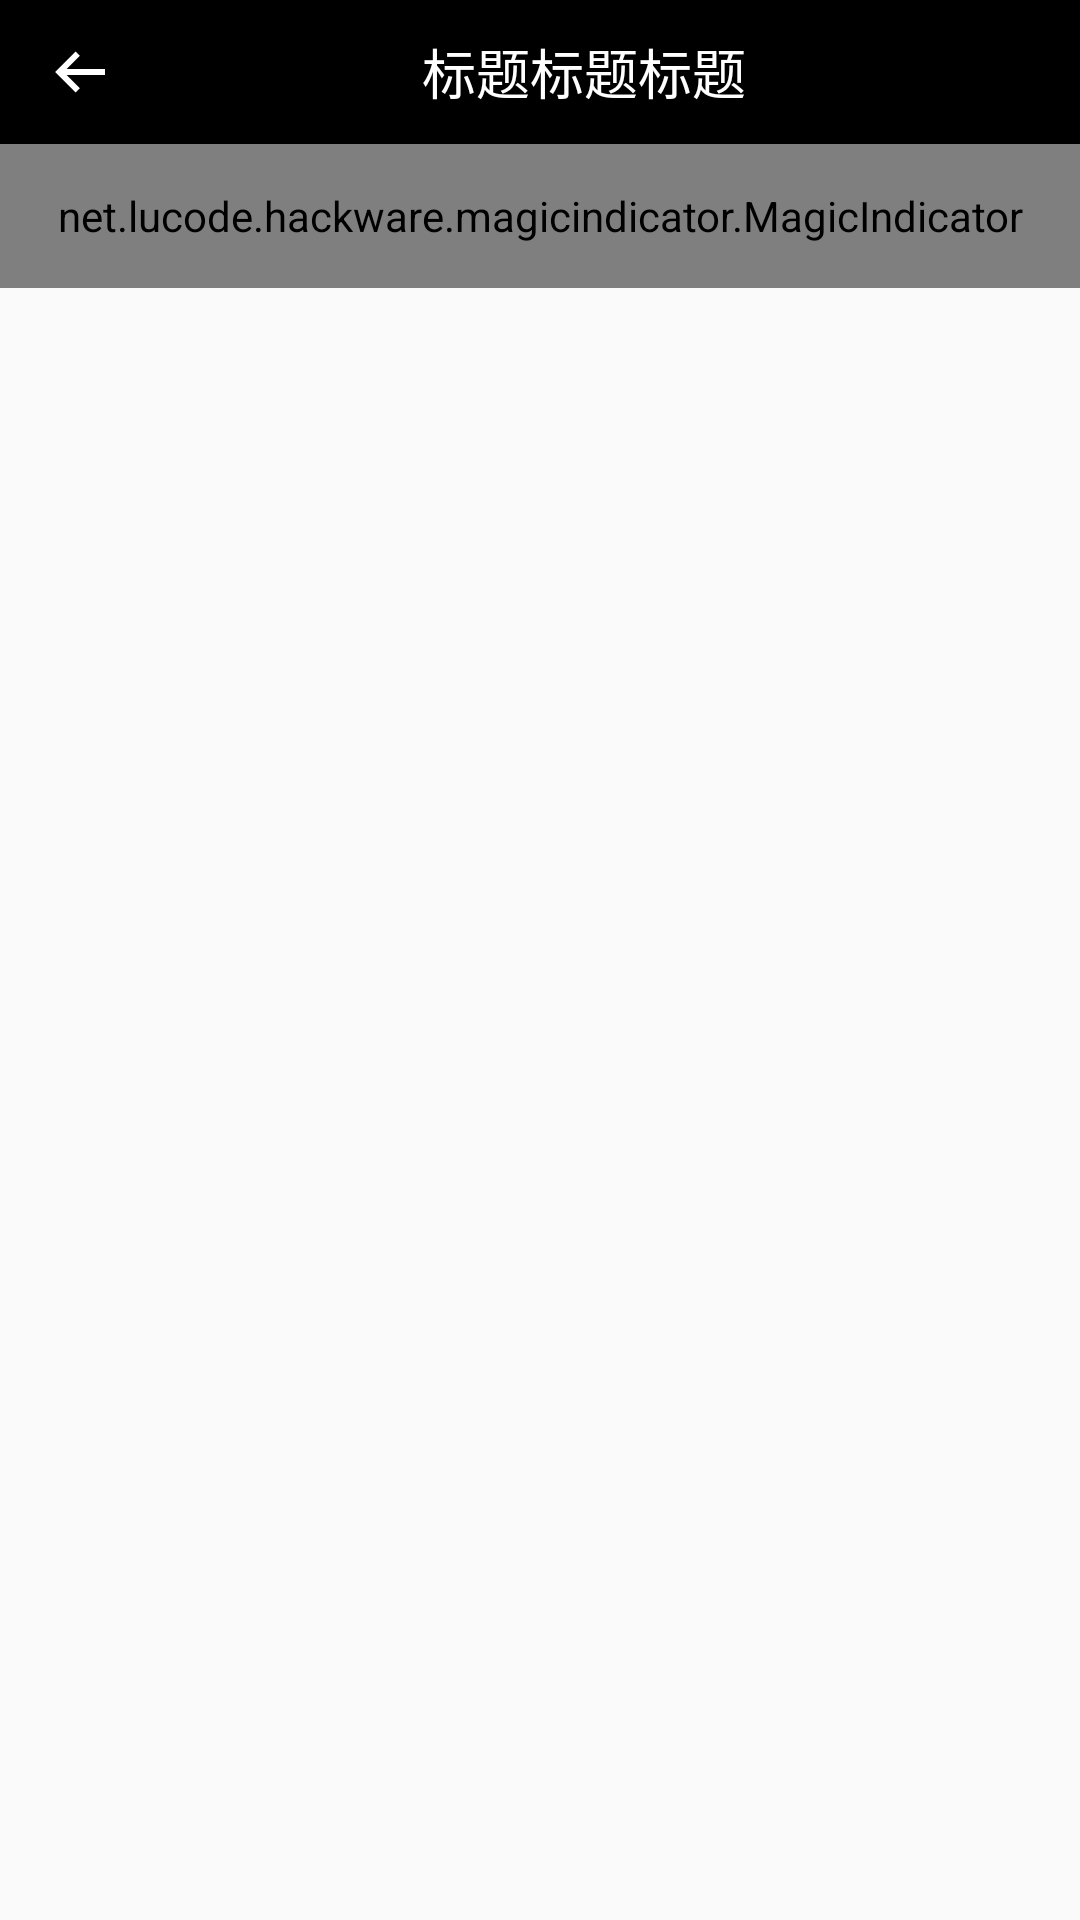

Write the Android layout XML for this screen, with the resource values it uses.
<!-- AndroidManifest.xml: application theme Theme.Design.Light.NoActionBar -->
<!-- res/layout/fragment_news_layout.xml -->
<?xml version="1.0" encoding="utf-8"?>
<LinearLayout xmlns:android="http://schemas.android.com/apk/res/android"
    android:orientation="vertical"
    android:layout_width="match_parent"
    android:layout_height="match_parent">

    <FrameLayout
        android:id="@+id/frame_container"
        android:layout_width="match_parent"
        android:layout_height="wrap_content">

        <include layout="@layout/common_title_layout"/>

    </FrameLayout>

    <net.lucode.hackware.magicindicator.MagicIndicator
        android:id="@+id/magicIndicator"
        android:layout_width="match_parent"
        android:layout_height="48dp"/>

    <androidx.viewpager.widget.ViewPager
        android:id="@+id/viewPager"
        android:layout_width="match_parent"
        android:layout_height="match_parent"/>
</LinearLayout>
<!-- res/layout/common_title_layout.xml (included above) -->
<?xml version="1.0" encoding="utf-8"?>
<FrameLayout xmlns:android="http://schemas.android.com/apk/res/android"
    android:layout_width="match_parent"
    android:layout_height="48dp"
    xmlns:tools="http://schemas.android.com/tools"
    xmlns:app="http://schemas.android.com/apk/res-auto"
    tools:ignore="MissingConstraints"
    tools:background="#000">

    <ImageView
        android:id="@+id/image_back"
        android:layout_width="wrap_content"
        android:layout_height="wrap_content"
        android:src="@drawable/ic_back_white"
        android:layout_gravity="center_vertical"
        android:paddingStart="15dp"
        />

    <ImageView
        android:id="@+id/logo"
        android:layout_width="wrap_content"
        android:layout_height="wrap_content"
        android:layout_gravity="center_vertical"
        android:layout_marginStart="15dp"
        android:visibility="gone"
        />

    <TextView
        android:id="@+id/title"
        android:layout_width="match_parent"
        android:layout_height="wrap_content"
        android:layout_gravity="center"
        android:gravity="center"
        tools:text="标题标题标题"
        android:textSize="18dp"
        android:textColor="@color/white"
        android:layout_marginStart="40dp"
        android:layout_marginEnd="25dp"
        android:singleLine="true"
        android:ellipsize="end"
        />

    <TextView
        android:id="@+id/t_sure"
        android:layout_width="wrap_content"
        android:layout_height="wrap_content"
        android:text="确定"
        android:textSize="16dp"
        android:textColor="@color/white"
        android:padding="8dp"
        android:visibility="gone"
        tools:visibility="visible"
        android:layout_gravity="end|center_vertical"/>
</FrameLayout>
<!-- resources referenced by this layout -->
<resources>
  <color name="white">#FFFFFFFF</color>
  <!-- drawable ic_back_white (drawable) -->
  <vector android:height="24dp" android:viewportHeight="1024"
      android:viewportWidth="1024" android:width="24dp" xmlns:android="http://schemas.android.com/apk/res/android">
      <path android:fillColor="#ffffff" android:pathData="M496.04,742.27l-60.33,60.33 -230.27,-230.27 -0.04,0.09L145.02,512l165.97,-165.93 82.94,-82.94 41.47,-41.51L495.79,282.03 265.81,512l105.77,105.81 82.99,82.99 41.47,41.47z"/>
      <path android:fillColor="#ffffff" android:pathData="M213.33,469.33h640v85.33H213.33z"/>
  </vector>
</resources>
